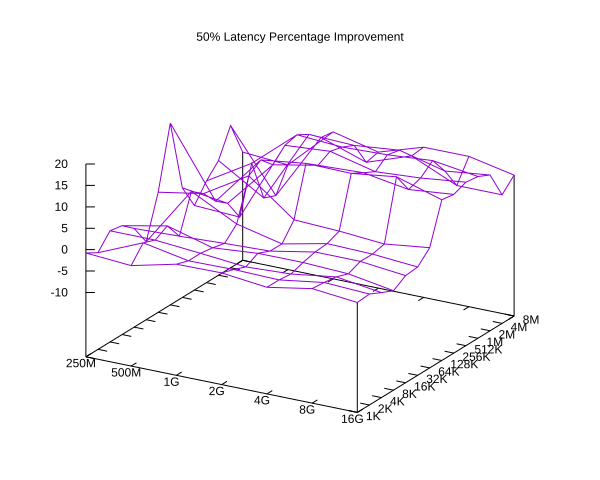

The table this chart was drawn from, first rows:
0	250M	500M	1G	2G	4G	8G	16G
1K	-0.78	-1.56	0.92	1.06	-0.13	1.73	0.66
2K	-2.44	2.02	0.00	0.13	-0.13	1.43	0.91
4K	0.94	0.92	0.00	-0.99	-0.49	1.00	-0.49
8K	0.41	2.53	-0.45	0.45	0.45	0.00	-1.78
16K	-1.95	-1.61	-1.15	-0.77	1.17	1.16	0.00
32K	-6.81	7.12	1.68	-0.83	1.41	1.12	0.28
64K	3.03	4.88	11.19	3.09	2.61	1.74	3.06
128K	17.43	1.36	13.16	14.52	14.36	15.72	12.52
256K	0.60	-0.86	10.29	12.35	12.78	11.02	12.05
512K	-5.26	-5.80	13.11	13.89	11.29	11.98	13.16
1M	-1.26	5.03	13.83	13.13	13.51	14.31	12.76
2M	1.78	-4.80	12.20	11.79	12.84	10.16	11.38
4M	8.22	-5.97	9.74	6.13	9.77	5.04	5.03
8M	0.28	-0.55	9.33	6.77	10.09	10.09	7.89
